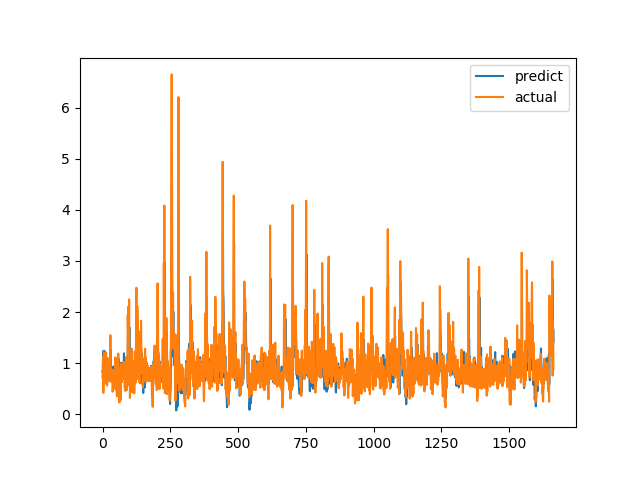

The data file committed next to this chart (first rows):
predict, actual
0.8343, 0.7094
0.8203, 1.015
0.9632, 1.116
1.237, 0.4183
0.6968, 1.002
0.9094, 1.219
1.157, 1.143
1.24, 0.6528
0.6434, 0.6747
0.769, 0.601
0.7045, 0.6695
0.8004, 0.6538
0.7748, 0.7814
0.8189, 1.206
1.113, 0.8469
0.8892, 0.8286
0.8808, 0.6482
0.7072, 0.5624
0.6461, 0.7183
1.042, 1.1
0.9616, 0.9542
1.013, 0.729
0.7926, 0.6694
0.7253, 0.8631
0.8194, 0.6465
0.8633, 0.8223
0.862, 0.9236
0.8407, 0.8301
0.6817, 1.067
0.983, 1.546
1.272, 0.6827
0.8972, 0.6386
0.735, 0.6464
0.7655, 0.6881
0.7322, 0.7274
0.8017, 0.65
0.7954, 0.8694
0.8452, 0.4409
0.7328, 0.4519
0.7223, 0.7575
0.934, 0.4952
0.7014, 0.6851
0.6894, 0.7244
0.8518, 0.8654
0.8214, 0.74
0.8564, 0.8071
0.8025, 0.8204
0.81, 1.114
1.06, 1.109
1.071, 0.4751
0.6749, 1.039
1.071, 0.9458
0.9759, 0.7878
0.9402, 0.3505
0.6189, 0.9368
0.9277, 0.9868
0.9691, 0.647
0.7806, 1.03
0.9854, 1.187
1.087, 0.9329
... 1,604 more rows
